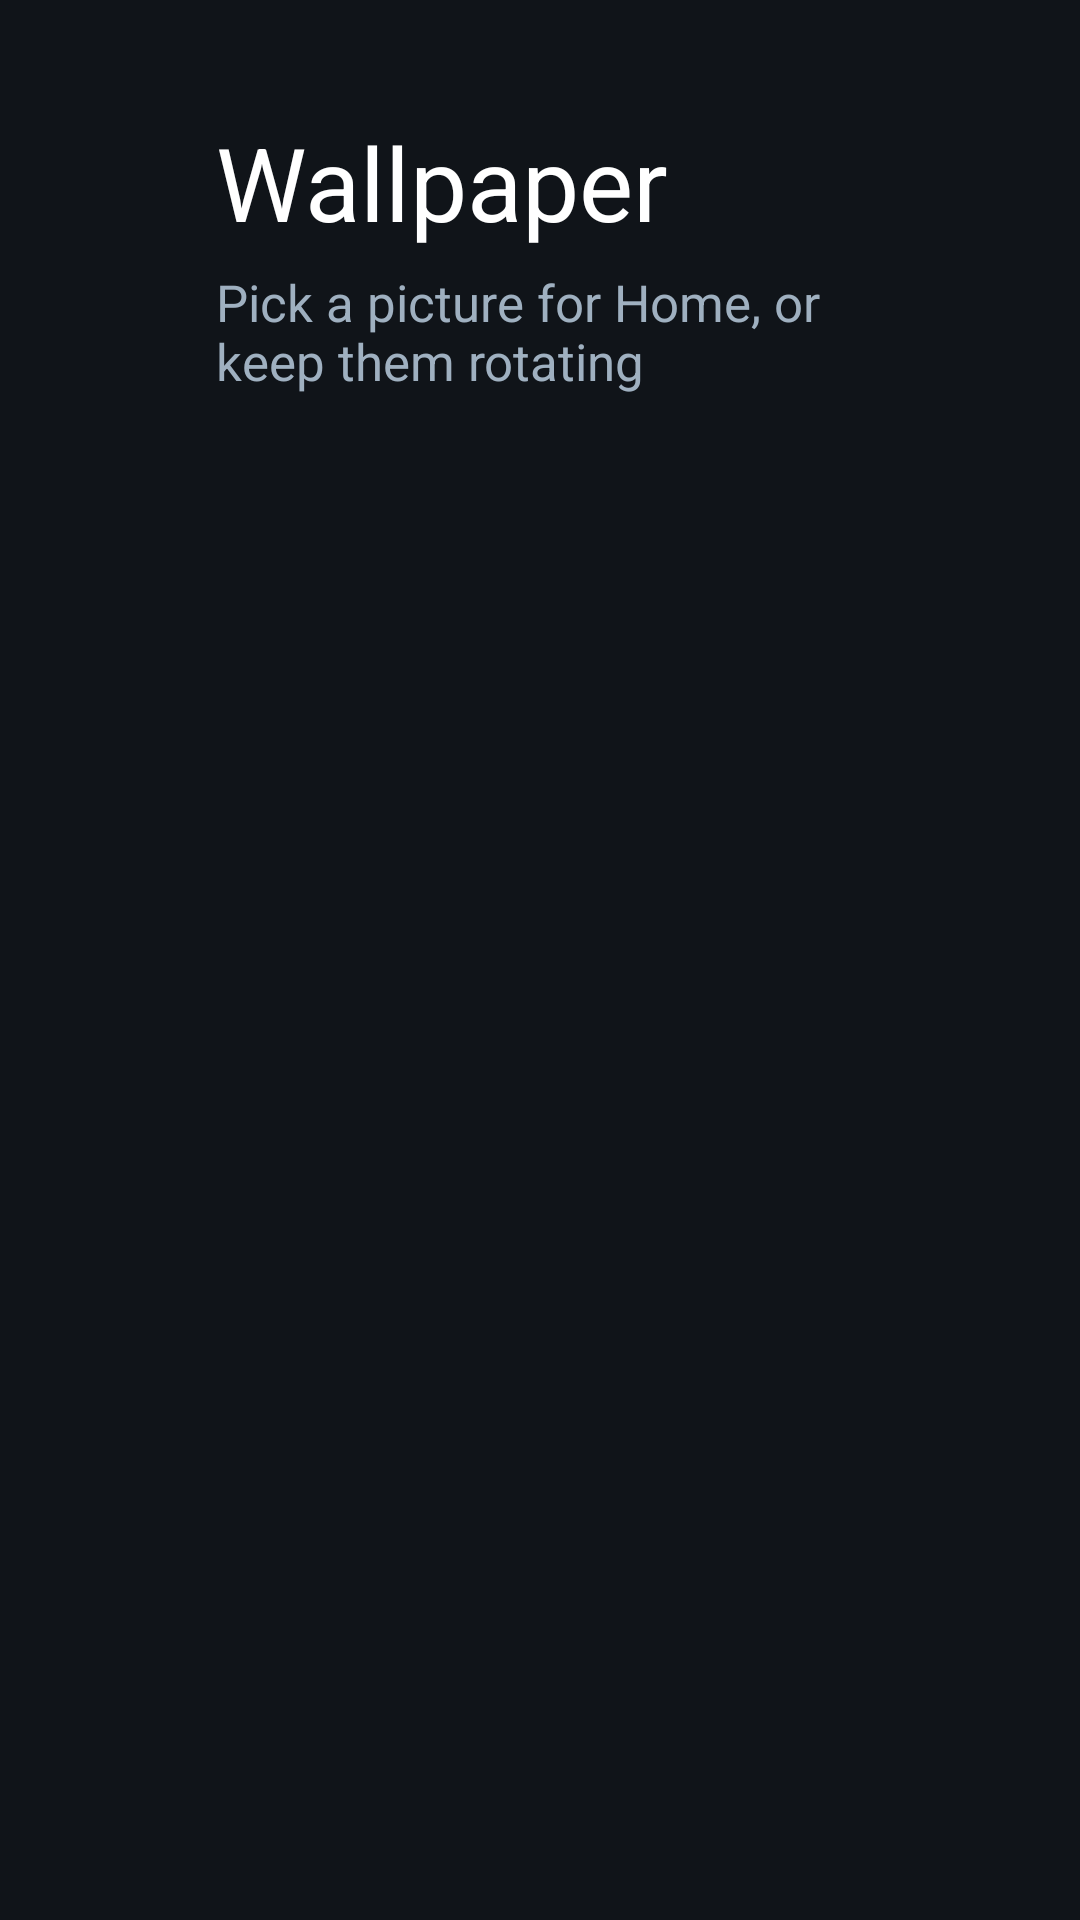

Write the Android layout XML for this screen, with the resource values it uses.
<!-- AndroidManifest.xml: application theme Theme.TvHome -->
<!-- res/layout/activity_wallpaper_picker.xml -->
<?xml version="1.0" encoding="utf-8"?>
<LinearLayout xmlns:android="http://schemas.android.com/apk/res/android"
    android:layout_width="match_parent"
    android:layout_height="match_parent"
    android:background="#FF101419"
    android:orientation="vertical"
    android:paddingStart="72dp"
    android:paddingEnd="72dp"
    android:paddingTop="38dp"
    android:paddingBottom="30dp">

    <TextView
        android:layout_width="match_parent"
        android:layout_height="wrap_content"
        android:text="@string/wallpaper_picker_title"
        android:textColor="#FFFFFFFF"
        android:textSize="34sp" />

    <TextView
        android:layout_width="match_parent"
        android:layout_height="wrap_content"
        android:layout_marginTop="6dp"
        android:text="@string/wallpaper_picker_hint"
        android:textColor="#FF9FB0C0"
        android:textSize="17sp" />

    <ScrollView
        android:id="@+id/wallpaperScroll"
        android:layout_width="match_parent"
        android:layout_height="0dp"
        android:layout_marginTop="24dp"
        android:layout_weight="1"
        android:clipChildren="false"
        android:clipToPadding="false"
        android:fillViewport="true"
        android:scrollbars="none">

        <LinearLayout
            android:id="@+id/wallpaperRows"
            android:layout_width="match_parent"
            android:layout_height="wrap_content"
            android:clipChildren="false"
            android:orientation="vertical" />
    </ScrollView>
</LinearLayout>
<!-- resources referenced by this layout -->
<resources>
  <string name="wallpaper_picker_hint">Pick a picture for Home, or keep them rotating</string>
  <string name="wallpaper_picker_title">Wallpaper</string>
  <style name="Theme.TvHome" parent="android:Theme.Material.NoActionBar.Fullscreen">
          <item name="android:windowBackground">@android:color/black</item>
          <item name="android:colorBackground">@android:color/black</item>
          <item name="android:windowAnimationStyle">@null</item>
      </style>
</resources>
